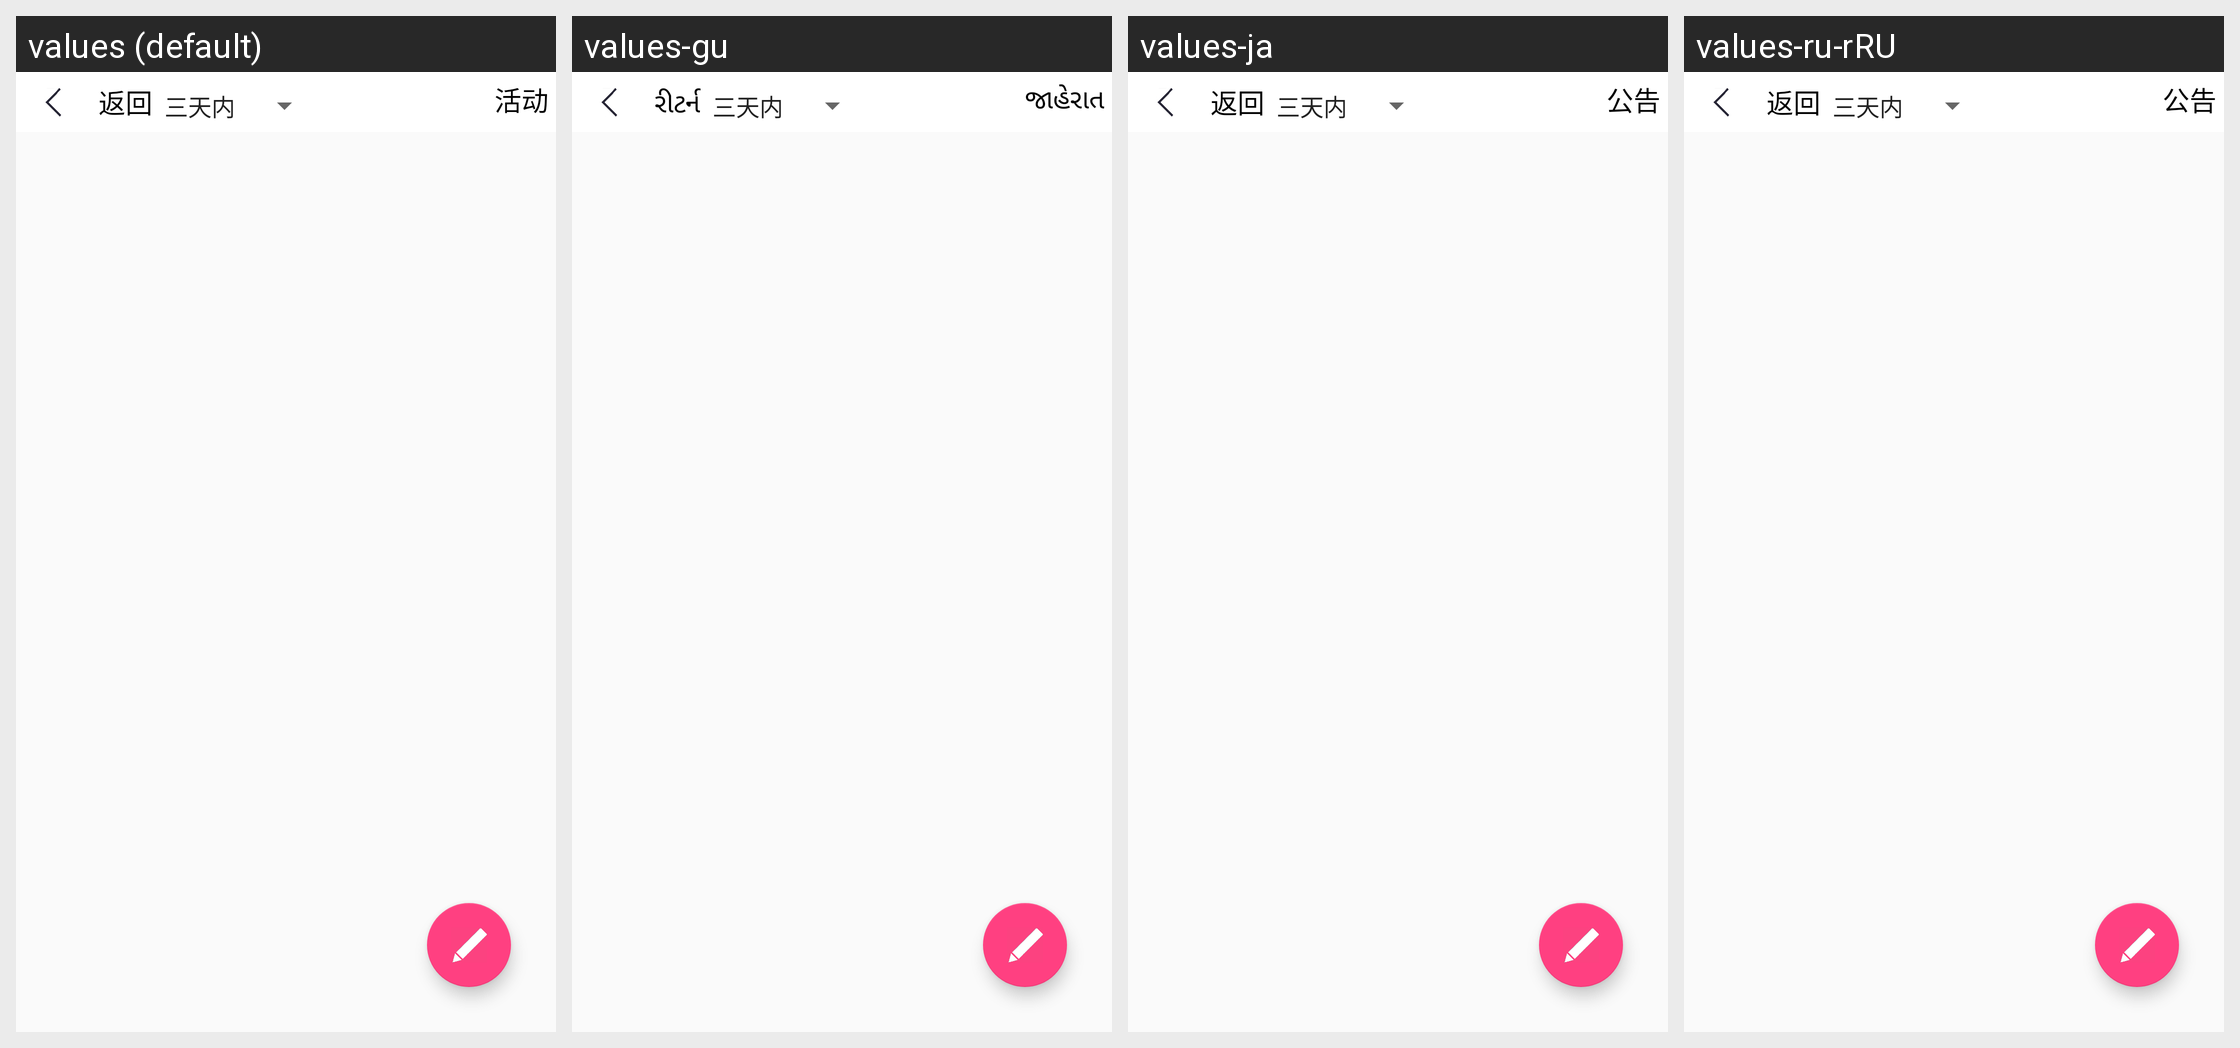

Strings drawn on this Android screen and how each of the app's shown locales translates them:
Android screen res/layout/contact_announce_activity.xml rendered under 4 locales, left to right: values (default), values-gu, values-ja, values-ru-rRU. Device: Nexus 5 (rendered at 1080×1920; each locale shown at half size, 540×960, under a caption strip naming it); theme AppTheme.
Other locales in the repository, not shown: values-af, values-en, values-ko.
Strings drawn on this screen, with the default value and each locale's value (text and hints the layout hard-codes, and strings that could not be matched under every locale, appear in the picture but are not listed):

thought_return
  values: 返回
  values-gu: રીટર્ન
  values-ja: 返回
  values-ru-rRU: 返回

announce
  values: 活动
  values-gu: જાહેરાત
  values-ja: 公告
  values-ru-rRU: 公告
